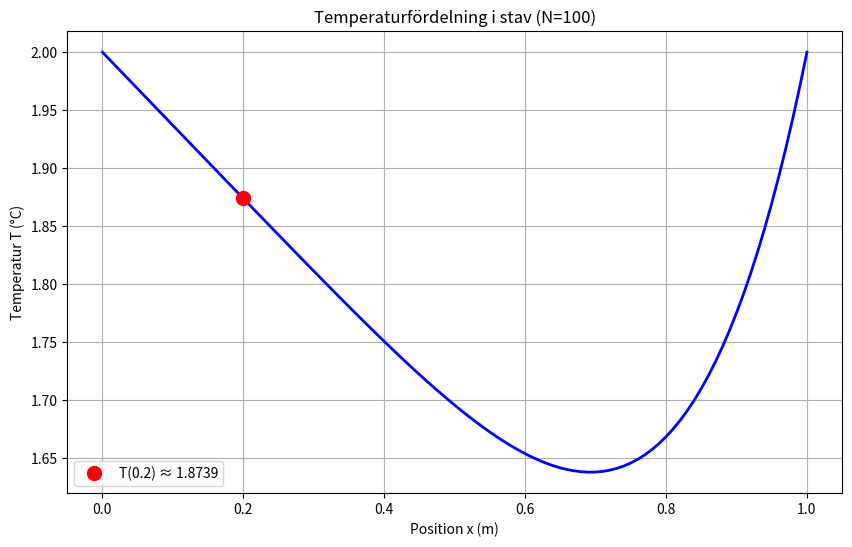
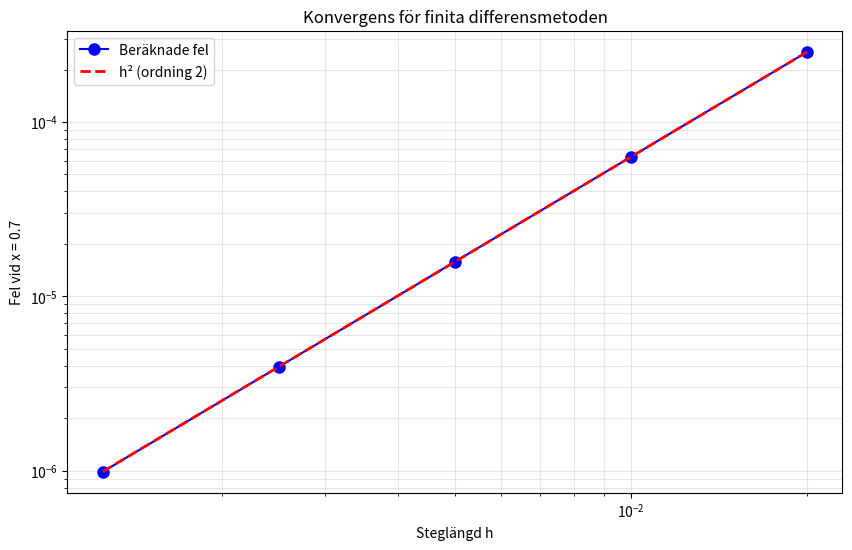
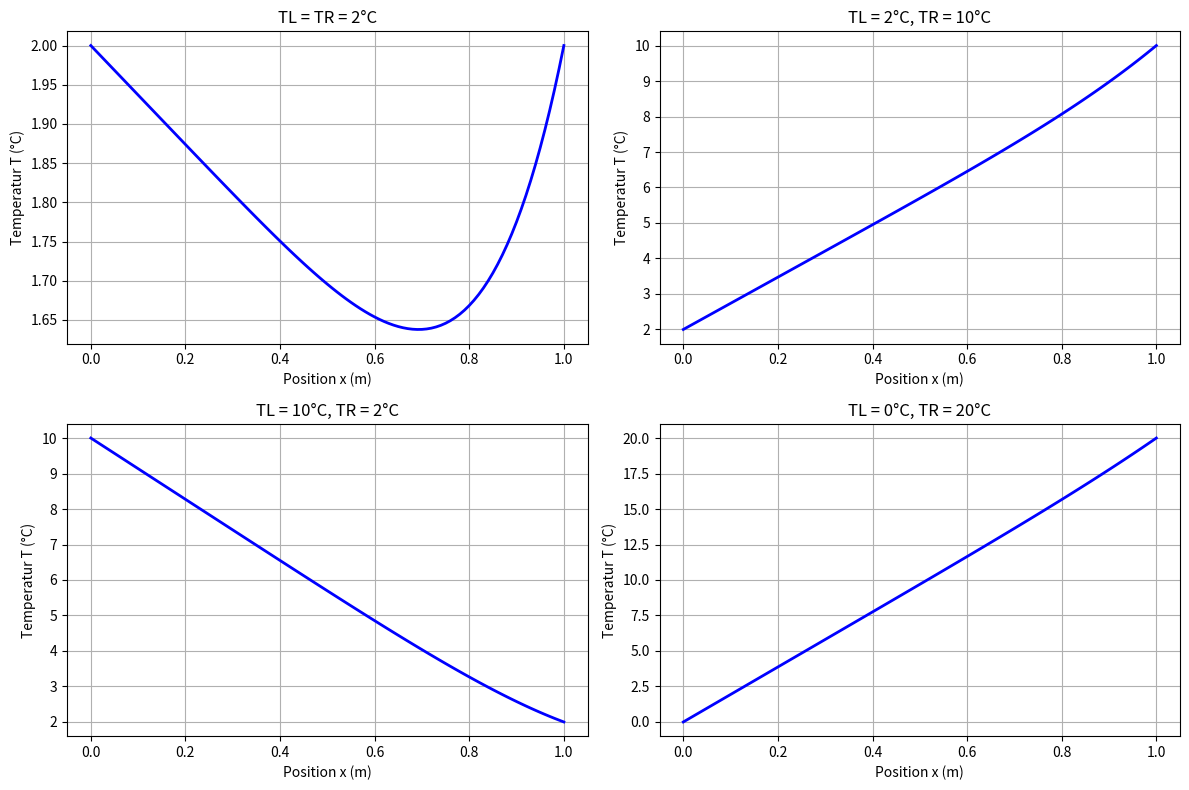

Recreate these plots in Python, in order.
#!/usr/bin/env python3
# -*- coding: utf-8 -*-
"""
TCreated on Sun Feb 22 10:58:17 2026

@author: inez

2: Randvärdesproblem - Temperatur i stav
Finita differensmetoden för: k*d²T/dx² = q(x)
"""

import numpy as np
import matplotlib.pyplot as plt
from scipy.sparse import diags
from scipy.sparse.linalg import spsolve


# HJÄLPFUNKTIONER

def q(x):
    """
    Källterm för värmetillförsel.
    
    Parameters:
        x : float eller array - position
    
    Returns:
        float eller array - q(x) = 50*x³*ln(x+1)
    """
    return 50 * x**3 * np.log(x + 1)


def diskretisering_temperatur(N, q, k, TL, TR, L=1.0):
    """
    T2.b) och T2.c) Diskretiserar randvärdesproblemet med finita differenser.
    
    Centrala differenser: d²T/dx² ≈ (T_{j-1} - 2*T_j + T_{j+1}) / h²
    
    Ger systemet: k/h² * [-2T_j + T_{j-1} + T_{j+1}] = q(x_j)
    
    Med randvillkor: T_0 = TL, T_N = TR
    
    Parameters:
        N : int - antal delintervall
        q : function - källterm q(x)
        k : float - värmeledningsförmåga
        TL : float - temperatur vid x=0
        TR : float - temperatur vid x=L
        L : float - stavens längd (default 1.0)
    
    Returns:
        A : sparse matrix - systemmatris
        HL : array - högerled (med randvillkor)
    """
    h = L / N
    
    # Inre punkter: x_j för j = 1, 2, ..., N-1
    n_inner = N - 1
    x_inner = np.array([h * j for j in range(1, N)])
    
    # Systemmatris: tridiagonal med -2 på diagonalen, 1 på över/underdiagonal
    # Multiplicera med k/h²
    diagonals = [
        np.ones(n_inner - 1),      # överdiagonal
        -2 * np.ones(n_inner),     # huvuddiagonal
        np.ones(n_inner - 1)       # underdiagonal
    ]
    offsets = [1, 0, -1]
    
    A = (k / h**2) * diags(diagonals, offsets, shape=(n_inner, n_inner), format='csr')
    
    # Högerled
    HL = q(x_inner)
    
    # Lägg till randvillkor i högerledet
    HL[0] -= (k / h**2) * TL      # Första ekvationen
    HL[-1] -= (k / h**2) * TR     # Sista ekvationen
    
    return A, HL


def solve_temperature(N, q, k, TL, TR, L=1.0):
    """
    Löser temperaturproblemet för givet N.
    
    Parameters:
        N : int - antal delintervall
        q : function - källterm
        k : float - värmeledningsförmåga
        TL : float - vänster randvillkor
        TR : float - höger randvillkor
        L : float - stavens längd
    
    Returns:
        x : array - alla punkter (inkl. randpunkter)
        T : array - temperaturen i alla punkter
    """
    h = L / N
    
    # Diskretisera
    A, HL = diskretisering_temperatur(N, q, k, TL, TR, L)
    
    # Lös systemet
    T_inner = spsolve(A, HL)
    
    # Lägg till randvillkor
    x = np.linspace(0, L, N + 1)
    T = np.zeros(N + 1)
    T[0] = TL
    T[1:-1] = T_inner
    T[-1] = TR
    
    return x, T


# DELFRÅGOR

def test_T2a():
    """
    T2.a) Testa diskretisering för N=4.
    """
    N = 4
    k = 2.0
    TL = 2.0
    TR = 2.0
    L = 1.0
    
    A, HL = diskretisering_temperatur(N, q, k, TL, TR, L)
    
    print("\n T2.a) Diskretisering för N=4")
    print(f"Steglängd h = L/N = {L/N}")
    print(f"\nSystemmatris A (k/h² = {k/(L/N)**2}):")
    print(A.toarray())
    print(f"\nHögerled HL:")
    print(HL)
    
    # Verifiera mot förväntade värden
    A_expected = 32 * np.array([
        [-2, 1, 0],
        [1, -2, 1],
        [0, 1, -2]
    ])
    HL_expected = np.array([-63.826, 2.534, -52.196])
    
    print(f"\nFörväntat A:")
    print(A_expected)
    print(f"\nFörväntad HL:")
    print(HL_expected)
    print(f"\nVerifiering A: {np.allclose(A.toarray(), A_expected, atol=1)}")
    print(f"Verifiering HL: {np.allclose(HL, HL_expected, atol=1)}")


def solve_T2d():
    """
    T2.d) Lös för N=100 och plotta.
    """
    N = 100
    k = 2.0
    TL = 2.0
    TR = 2.0
    L = 1.0
    
    x, T = solve_temperature(N, q, k, TL, TR, L)
    
    # Temperatur vid x = 0.2
    idx_02 = int(0.2 / (L / N))
    T_02 = T[idx_02]
    
    print(f"\n T2.d) Lösning för N={N}")
    print(f"Temperatur vid x = 0.2: T ≈ {T_02:.6f}")
    
    # Plotta
    plt.figure(figsize=(10, 6))
    plt.plot(x, T, 'b-', linewidth=2)
    plt.plot(0.2, T_02, 'ro', markersize=10, label=f'T(0.2) ≈ {T_02:.4f}')
    plt.xlabel('Position x (m)')
    plt.ylabel('Temperatur T (°C)')
    plt.title(f'Temperaturfördelning i stav (N={N})')
    plt.grid(True)
    plt.legend()
    plt.show()
    
    return T_02


def solve_T2e():
    """
    T2.e) Konvergensstudie - temperatur vid x = 0.7.
    """
    k = 2.0
    TL = 2.0
    TR = 2.0
    L = 1.0
    x_target = 0.7
    T_converged = 1.6379544  # Konvergensvärde
    
    N_values = [50, 100, 200, 400, 800]
    T_values = []
    h_values = []
    errors = []
    
    print(f"\n T2.e) Konvergensstudie vid x = {x_target} ")
    print(f"{'N':<6} {'h':<10} {'T(0.7)':<15} {'Fel':<15}")
    print("-" * 50)
    
    for N in N_values:
        h = L / N
        x, T = solve_temperature(N, q, k, TL, TR, L)
        
        # Hitta närmaste punkt till x = 0.7
        idx = np.argmin(np.abs(x - x_target))
        T_07 = T[idx]
        error = np.abs(T_07 - T_converged)
        
        T_values.append(T_07)
        h_values.append(h)
        errors.append(error)
        
        print(f"{N:<6} {h:<10.5f} {T_07:<15.8f} {error:<15.6e}")
    
    # Beräkna noggrannhetsordning
    print("\n Noggrannhetsordning ")
    print(f"{'N':<6} {'N*2':<6} {'e(h)':<15} {'e(h/2)':<15} {'p':<10}")
    print("-" * 60)
    
    errors = np.array(errors)
    orders = []
    
    for i in range(len(N_values) - 1):
        N1 = N_values[i]
        N2 = N_values[i + 1]
        e1 = errors[i]
        e2 = errors[i + 1]
        
        # p ≈ log(e(h)/e(h/2)) / log(2)
        p = np.log(e1 / e2) / np.log(2)
        orders.append(p)
        
        print(f"{N1:<6} {N2:<6} {e1:<15.6e} {e2:<15.6e} {p:<10.3f}")
    
    print(f"\nMedel noggrannhetsordning: {np.mean(orders):.3f}")
    print(f"Teoretisk ordning för centrala differenser: 2")
    
    # Plotta konvergens
    plt.figure(figsize=(10, 6))
    plt.loglog(h_values, errors, 'bo-', label='Beräknade fel', markersize=8)
    plt.loglog(h_values, np.array(h_values)**2 * errors[0] / h_values[0]**2, 
               'r--', label='h² (ordning 2)', linewidth=2)
    plt.xlabel('Steglängd h')
    plt.ylabel('Fel vid x = 0.7')
    plt.title('Konvergens för finita differensmetoden')
    plt.grid(True, which='both', alpha=0.3)
    plt.legend()
    plt.show()


def solve_T2f():
    """
    T2.f) Testa olika randvillkor.
    """
    N = 100
    k = 2.0
    L = 1.0
    
    # Olika fall
    cases = [
        (2.0, 2.0, "TL = TR = 2°C"),
        (2.0, 10.0, "TL = 2°C, TR = 10°C"),
        (10.0, 2.0, "TL = 10°C, TR = 2°C"),
        (0.0, 20.0, "TL = 0°C, TR = 20°C")
    ]
    
    plt.figure(figsize=(12, 8))
    
    for i, (TL, TR, label) in enumerate(cases, 1):
        x, T = solve_temperature(N, q, k, TL, TR, L)
        
        plt.subplot(2, 2, i)
        plt.plot(x, T, 'b-', linewidth=2)
        plt.xlabel('Position x (m)')
        plt.ylabel('Temperatur T (°C)')
        plt.title(label)
        plt.grid(True)
    
    plt.tight_layout()
    plt.show()
    
    print("\nT2.f) Analys av randvillkor ")
    print("Randvillkoren har stor påverkan på temperaturfördelningen.")
    print("När TL ≠ TR skapas en gradient längs staven.")


# HUVUDFUNKTION

def main():
    """Huvudfunktion - kör alla delfrågor"""
    
    # T2.a) Test för N=4
    test_T2a()
    
    # T2.d) Lösning för N=100
    solve_T2d()
    
    # T2.e) Konvergensstudie
    solve_T2e()
    
    # T2.f) Olika randvillkor
    solve_T2f()


if __name__ == "__main__":
    main()
